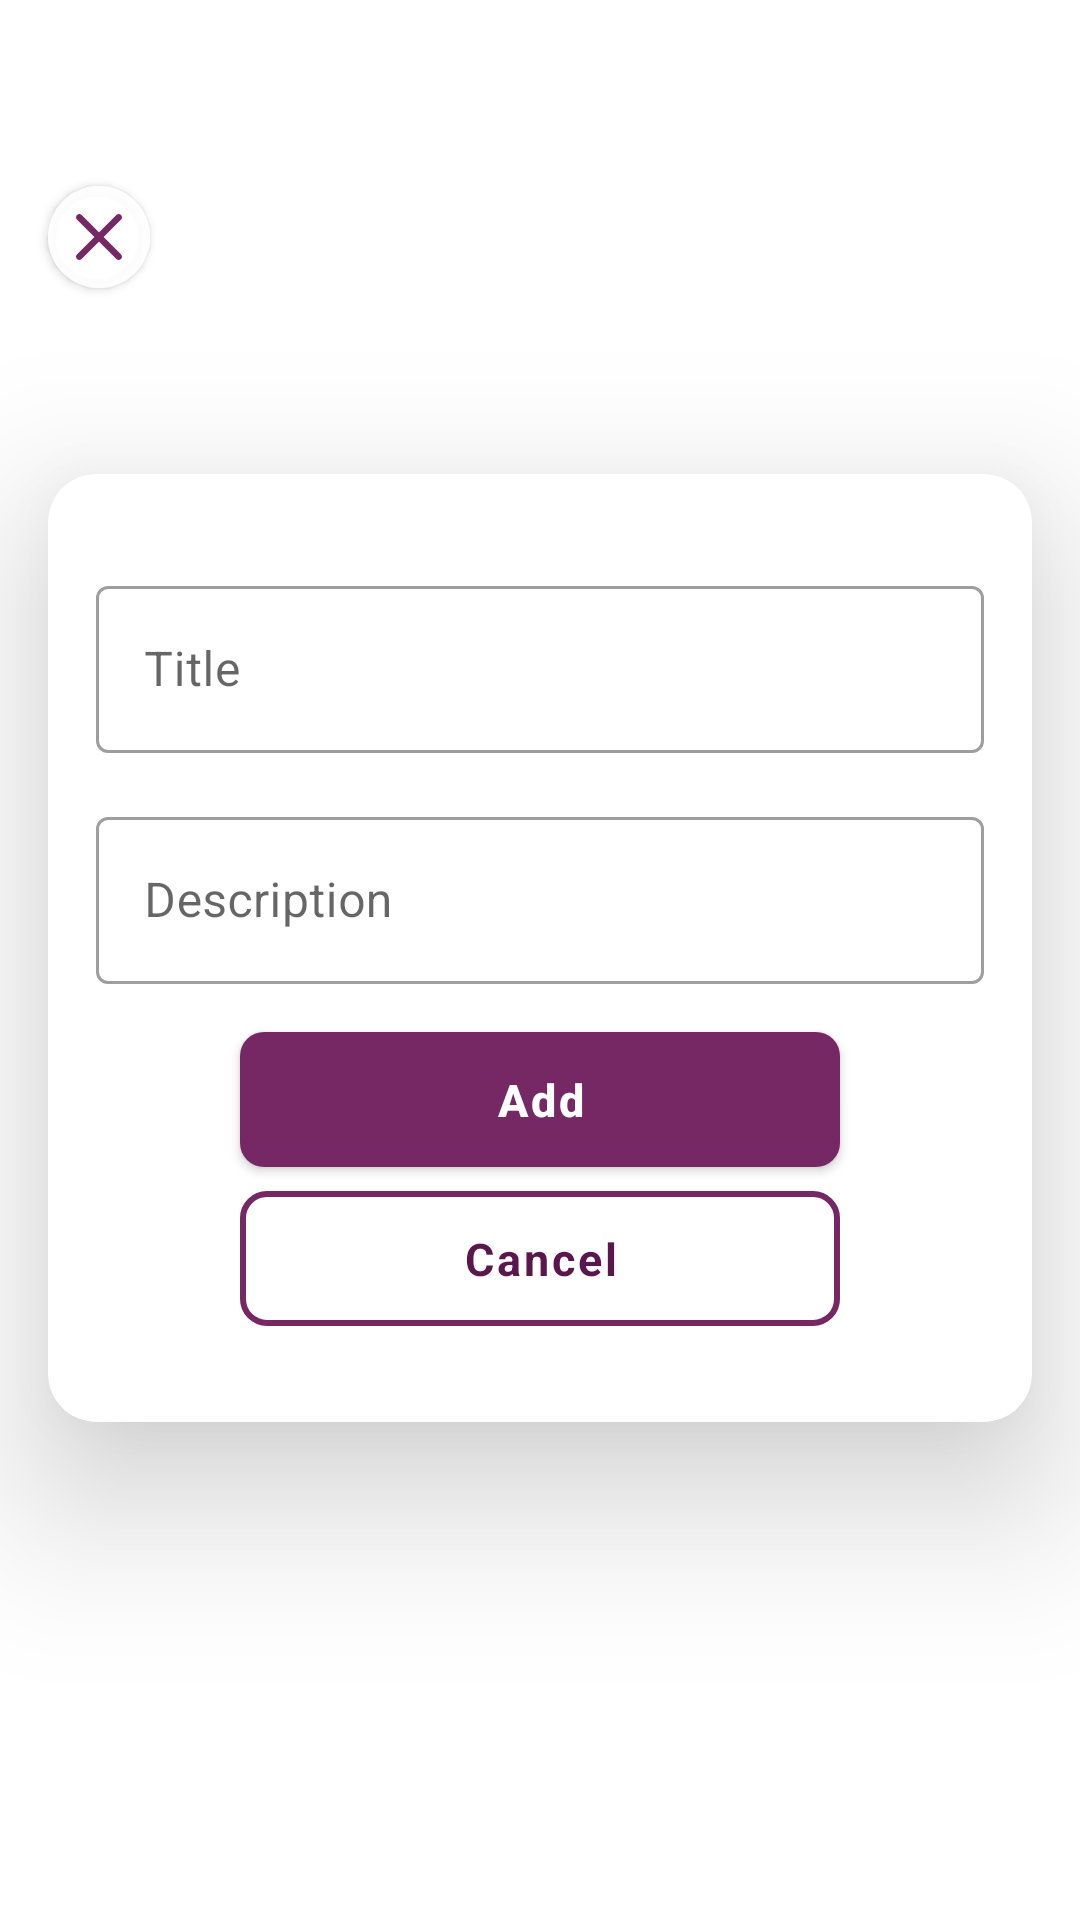

The Android layout XML behind this screen, and the referenced resources:
<!-- AndroidManifest.xml: application theme Theme.MyGallery -->
<!-- res/layout/dialog_add_feed.xml -->
<?xml version="1.0" encoding="utf-8"?>
<layout xmlns:android="http://schemas.android.com/apk/res/android"
    xmlns:app="http://schemas.android.com/apk/res-auto">

    <androidx.constraintlayout.widget.ConstraintLayout
        android:layout_width="match_parent"
        android:layout_height="match_parent"
        android:background="@android:color/transparent">

        <com.google.android.material.button.MaterialButton
            android:id="@+id/btn_close"
            android:layout_width="34dp"
            android:layout_height="34dp"
            android:layout_margin="16dp"
            android:backgroundTint="@color/white_75"
            android:insetLeft="0dp"
            android:insetTop="0dp"
            android:insetRight="0dp"
            android:insetBottom="0dp"
            android:padding="0dp"
            android:scaleType="center"
            app:icon="@drawable/ic_close"
            app:iconGravity="textStart"
            app:iconPadding="0dp"
            app:iconSize="16dp"
            app:iconTint="@color/palettePurple"
            app:layout_constraintBottom_toTopOf="@id/card_view"
            app:layout_constraintStart_toStartOf="parent"
            app:layout_constraintTop_toTopOf="parent"
            app:shapeAppearanceOverlay="@style/ShapeAppearanceOverlay.MyApp.Button.Circle" />

        <com.google.android.material.card.MaterialCardView
            android:id="@+id/card_view"
            android:layout_width="match_parent"
            android:layout_height="wrap_content"
            android:layout_gravity="center"
            android:layout_marginStart="16dp"
            android:layout_marginTop="8dp"
            android:layout_marginEnd="16dp"
            android:layout_marginBottom="16dp"
            android:minHeight="300dp"
            app:cardCornerRadius="16dp"
            app:cardElevation="32dp"
            app:layout_constraintBottom_toBottomOf="parent"
            app:layout_constraintEnd_toEndOf="parent"
            app:layout_constraintStart_toStartOf="parent"
            app:layout_constraintTop_toTopOf="parent">

            <LinearLayout
                android:layout_width="match_parent"
                android:layout_height="wrap_content"
                android:orientation="vertical">

                <com.google.android.material.textfield.TextInputLayout
                    android:id="@+id/title_text_input_layout"
                    style="@style/Widget.MaterialComponents.TextInputLayout.OutlinedBox"
                    android:layout_width="match_parent"
                    android:layout_height="wrap_content"
                    android:layout_marginStart="16dp"
                    android:layout_marginTop="32dp"
                    android:layout_marginEnd="16dp"
                    android:backgroundTint="@color/blackGray"
                    android:hint="@string/title"
                    app:layout_constraintEnd_toEndOf="parent"
                    app:strokeColor="@color/color_splash_start"
                    app:strokeWidth="2dp">

                    <com.google.android.material.textfield.TextInputEditText
                        android:id="@+id/et_title"
                        android:layout_width="match_parent"
                        android:layout_height="wrap_content"
                        android:textColor="@color/blackGray" />

                </com.google.android.material.textfield.TextInputLayout>

                <com.google.android.material.textfield.TextInputLayout
                    android:id="@+id/description_text_input_layout"
                    style="@style/Widget.MaterialComponents.TextInputLayout.OutlinedBox"
                    android:layout_width="match_parent"
                    android:layout_height="wrap_content"
                    android:layout_marginStart="16dp"
                    android:layout_marginTop="16dp"
                    android:layout_marginEnd="16dp"
                    android:backgroundTint="@color/blackGray"
                    android:hint="@string/description"
                    app:layout_constraintEnd_toEndOf="parent"
                    app:strokeColor="@color/color_splash_start"
                    app:strokeWidth="2dp">

                    <com.google.android.material.textfield.TextInputEditText
                        android:id="@+id/et_description"
                        android:layout_width="match_parent"
                        android:layout_height="wrap_content"
                        android:textColor="@color/blackGray" />

                </com.google.android.material.textfield.TextInputLayout>

                <com.google.android.material.button.MaterialButton
                    android:id="@+id/btn_add"
                    android:layout_width="match_parent"
                    android:layout_height="45dp"
                    android:layout_marginStart="64dp"
                    android:layout_marginTop="16dp"
                    android:layout_marginEnd="64dp"
                    android:background="@drawable/btn_ripple_bg_purple"
                    android:gravity="center"
                    android:letterSpacing="0.07"
                    android:text="@string/add"
                    android:textAllCaps="false"
                    android:textColor="@color/white"
                    android:textSize="15sp"
                    android:textStyle="bold"
                    app:layout_constraintBottom_toTopOf="@+id/btn_back_to_shop"
                    app:layout_constraintEnd_toEndOf="parent"
                    app:layout_constraintStart_toStartOf="parent"
                    app:layout_constraintTop_toBottomOf="@+id/tv_product_name" />

                <com.google.android.material.button.MaterialButton
                    android:id="@+id/btn_cancel"
                    style="@style/Widget.MaterialComponents.TextInputLayout.OutlinedBox"
                    android:layout_width="match_parent"
                    android:layout_height="45dp"
                    android:layout_marginStart="64dp"
                    android:layout_marginTop="8dp"
                    android:layout_marginEnd="64dp"
                    android:layout_marginBottom="32dp"
                    android:background="@drawable/btn_bg_outline_black"
                    android:gravity="center"
                    android:letterSpacing="0.07"
                    android:text="@string/cancel"
                    android:textAllCaps="false"
                    android:textColor="@color/color_splash_end"
                    android:textSize="15sp"
                    android:textStyle="bold"
                    app:strokeColor="@color/blackGray"
                    app:strokeWidth="2dp"
                    app:layout_constraintBottom_toTopOf="@+id/btn_back_to_shop"
                    app:layout_constraintEnd_toEndOf="parent"
                    app:layout_constraintStart_toStartOf="parent"
                    app:layout_constraintTop_toBottomOf="@+id/tv_product_name" />

            </LinearLayout>

        </com.google.android.material.card.MaterialCardView>

    </androidx.constraintlayout.widget.ConstraintLayout>

</layout>
<!-- resources referenced by this layout -->
<resources>
  <color name="blackGray">#232323</color>
  <color name="color_splash_end">#5b164c</color>
  <color name="color_splash_start">#9f3f8a</color>
  <color name="palettePurple">#752864</color>
  <color name="white">#FFFFFFFF</color>
  <color name="white_75">#BFffffff</color>
  <!-- drawable btn_bg_outline_black (drawable) -->
  <?xml version="1.0" encoding="utf-8"?>
  <ripple xmlns:android="http://schemas.android.com/apk/res/android"
      android:color="@color/blackGray">
      <item android:id="@android:id/mask">
          <shape android:shape="rectangle">
              <solid android:color="@color/blackGray" />
              <corners android:radius="8dp" />
          </shape>
      </item>
  
      <item android:id="@android:id/background">
          <shape android:shape="rectangle">
              <corners android:radius="8dp" />
              <stroke
                  android:width="2dp"
                  android:color="@color/blackGray" />
              <solid android:color="#00000000" />
          </shape>
      </item>
  </ripple>
  <!-- drawable btn_ripple_bg_purple (drawable) -->
  <?xml version="1.0" encoding="utf-8"?>
  <ripple xmlns:android="http://schemas.android.com/apk/res/android"
      android:color="@color/colorPrimaryDark">
      <item android:id="@android:id/mask">
          <shape android:shape="rectangle">
              <solid android:color="@color/palettePurpleDark" />
              <corners android:radius="8dp" />
          </shape>
      </item>
  
      <item android:id="@android:id/background">
          <shape android:shape="rectangle">
              <solid android:color="@color/palettePurple" />
              <corners android:radius="8dp" />
          </shape>
      </item>
  </ripple>
  <!-- drawable ic_close (drawable) -->
  <vector xmlns:android="http://schemas.android.com/apk/res/android"
      android:width="16dp"
      android:height="16dp"
      android:viewportWidth="16"
      android:viewportHeight="16">
    <path
        android:pathData="M15.335,0.665c0.395,0.393 0.426,1.014 0.092,1.443l-0.091,0.103 -5.79,5.789 5.79,5.79c0.427,0.426 0.427,1.119 0,1.546 -0.394,0.394 -1.015,0.425 -1.444,0.09l-0.103,-0.09 -5.79,-5.79 -5.788,5.79c-0.427,0.427 -1.12,0.427 -1.547,0 -0.394,-0.394 -0.425,-1.015 -0.09,-1.444l0.09,-0.103 5.789,-5.79 -5.789,-5.788c-0.427,-0.427 -0.427,-1.12 0,-1.547 0.394,-0.394 1.015,-0.425 1.444,-0.09l0.103,0.09 5.789,5.789 5.79,-5.789c0.426,-0.427 1.119,-0.427 1.546,0z"
        android:fillColor="#000"
        android:fillType="evenOdd"/>
  </vector>
  <string name="add">Add</string>
  <string name="cancel">Cancel</string>
  <string name="description">Description</string>
  <string name="title">Title</string>
  <style name="ShapeAppearanceOverlay.MyApp.Button.Circle" parent="">
          <item name="cornerFamily">rounded</item>
          <item name="cornerSize">50%</item>
      </style>
  <style name="Theme.MyGallery" parent="Theme.MaterialComponents.DayNight.DarkActionBar">
  
          
          <item name="colorPrimary">@color/colorPrimary</item>
          <item name="colorPrimaryDark">@color/colorPrimaryDark</item>
          <item name="colorOnPrimary">@color/white</item>
  
          
          <item name="colorSecondary">@color/teal_200</item>
          <item name="colorSecondaryVariant">@color/teal_700</item>
          <item name="colorOnSecondary">@color/white</item>
  
          
          <item name="android:windowLightStatusBar">true</item>
          <item name="android:statusBarColor">@color/colorPrimary</item>
  
      </style>
  <color name="colorPrimaryDark">@color/palettePurpleDark</color>
  <color name="palettePurpleDark">#571E4A</color>
  <color name="colorPrimary">@color/palettePurple</color>
  <color name="teal_200">#FF03DAC5</color>
  <color name="teal_700">#FF018786</color>
</resources>
